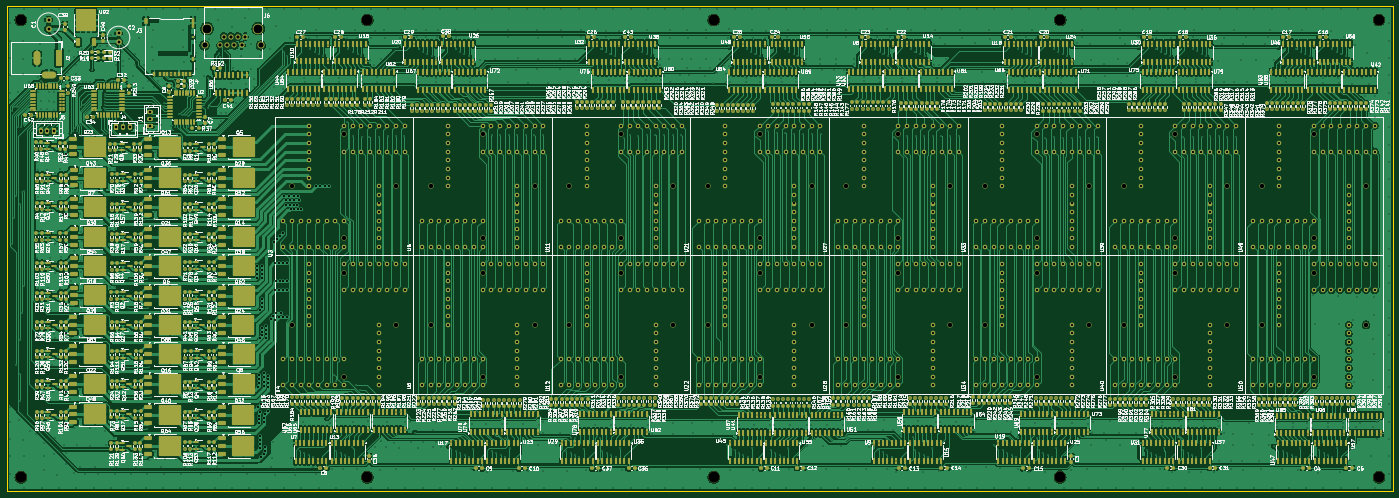
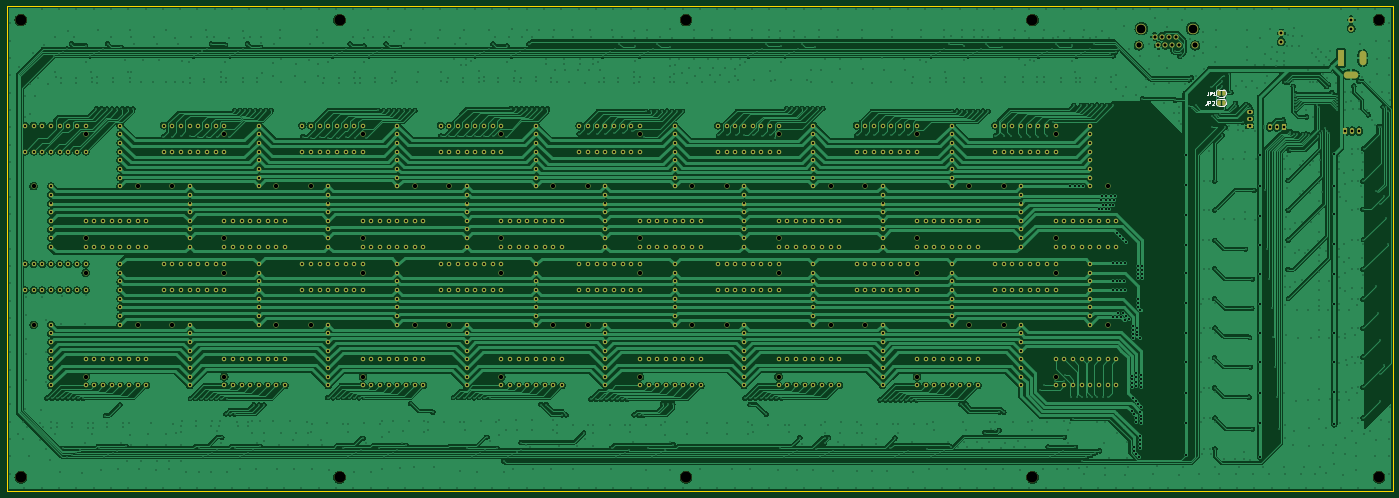
Circuit board: 11 layer files. Board 400.0 x 140.0 mm.
- bottom_copper: denko_test-B_Cu.gbr (656109 bytes)
- bottom_mask: denko_test-B_Mask.gbr (26057 bytes)
- paste: denko_test-B_Paste.gbr (453 bytes)
- bottom_silk: denko_test-B_Silkscreen.gbr (3902 bytes)
- outline: denko_test-Edge_Cuts.gbr (613 bytes)
- top_copper: denko_test-F_Cu.gbr (1342115 bytes)
- top_mask: denko_test-F_Mask.gbr (101275 bytes)
- paste: denko_test-F_Paste.gbr (79746 bytes)
- top_silk: denko_test-F_Silkscreen.gbr (1444016 bytes)
- drill: denko_test-NPTH.drl (1886 bytes)
- drill: denko_test-PTH.drl (45834 bytes)

=== bottom_copper: denko_test-B_Cu.gbr (656109 bytes, source omitted) ===
=== bottom_mask: denko_test-B_Mask.gbr (26057 bytes, source omitted) ===
=== paste: denko_test-B_Paste.gbr ===
%TF.GenerationSoftware,KiCad,Pcbnew,8.0.6*%
%TF.CreationDate,2025-05-14T01:22:40+09:00*%
%TF.ProjectId,denko_test,64656e6b-6f5f-4746-9573-742e6b696361,rev?*%
%TF.SameCoordinates,Original*%
%TF.FileFunction,Paste,Bot*%
%TF.FilePolarity,Positive*%
%FSLAX46Y46*%
G04 Gerber Fmt 4.6, Leading zero omitted, Abs format (unit mm)*
G04 Created by KiCad (PCBNEW 8.0.6) date 2025-05-14 01:22:40*
%MOMM*%
%LPD*%
G01*
G04 APERTURE LIST*
G04 APERTURE END LIST*
M02*

=== bottom_silk: denko_test-B_Silkscreen.gbr ===
%TF.GenerationSoftware,KiCad,Pcbnew,8.0.6*%
%TF.CreationDate,2025-05-14T01:22:40+09:00*%
%TF.ProjectId,denko_test,64656e6b-6f5f-4746-9573-742e6b696361,rev?*%
%TF.SameCoordinates,Original*%
%TF.FileFunction,Legend,Bot*%
%TF.FilePolarity,Positive*%
%FSLAX46Y46*%
G04 Gerber Fmt 4.6, Leading zero omitted, Abs format (unit mm)*
G04 Created by KiCad (PCBNEW 8.0.6) date 2025-05-14 01:22:40*
%MOMM*%
%LPD*%
G01*
G04 APERTURE LIST*
%ADD10C,0.150000*%
%ADD11C,0.120000*%
G04 APERTURE END LIST*
D10*
X226683333Y-236454819D02*
X226683333Y-237169104D01*
X226683333Y-237169104D02*
X226730952Y-237311961D01*
X226730952Y-237311961D02*
X226826190Y-237407200D01*
X226826190Y-237407200D02*
X226969047Y-237454819D01*
X226969047Y-237454819D02*
X227064285Y-237454819D01*
X226207142Y-237454819D02*
X226207142Y-236454819D01*
X226207142Y-236454819D02*
X225826190Y-236454819D01*
X225826190Y-236454819D02*
X225730952Y-236502438D01*
X225730952Y-236502438D02*
X225683333Y-236550057D01*
X225683333Y-236550057D02*
X225635714Y-236645295D01*
X225635714Y-236645295D02*
X225635714Y-236788152D01*
X225635714Y-236788152D02*
X225683333Y-236883390D01*
X225683333Y-236883390D02*
X225730952Y-236931009D01*
X225730952Y-236931009D02*
X225826190Y-236978628D01*
X225826190Y-236978628D02*
X226207142Y-236978628D01*
X225254761Y-236550057D02*
X225207142Y-236502438D01*
X225207142Y-236502438D02*
X225111904Y-236454819D01*
X225111904Y-236454819D02*
X224873809Y-236454819D01*
X224873809Y-236454819D02*
X224778571Y-236502438D01*
X224778571Y-236502438D02*
X224730952Y-236550057D01*
X224730952Y-236550057D02*
X224683333Y-236645295D01*
X224683333Y-236645295D02*
X224683333Y-236740533D01*
X224683333Y-236740533D02*
X224730952Y-236883390D01*
X224730952Y-236883390D02*
X225302380Y-237454819D01*
X225302380Y-237454819D02*
X224683333Y-237454819D01*
X226333333Y-233754819D02*
X226333333Y-234469104D01*
X226333333Y-234469104D02*
X226380952Y-234611961D01*
X226380952Y-234611961D02*
X226476190Y-234707200D01*
X226476190Y-234707200D02*
X226619047Y-234754819D01*
X226619047Y-234754819D02*
X226714285Y-234754819D01*
X225857142Y-234754819D02*
X225857142Y-233754819D01*
X225857142Y-233754819D02*
X225476190Y-233754819D01*
X225476190Y-233754819D02*
X225380952Y-233802438D01*
X225380952Y-233802438D02*
X225333333Y-233850057D01*
X225333333Y-233850057D02*
X225285714Y-233945295D01*
X225285714Y-233945295D02*
X225285714Y-234088152D01*
X225285714Y-234088152D02*
X225333333Y-234183390D01*
X225333333Y-234183390D02*
X225380952Y-234231009D01*
X225380952Y-234231009D02*
X225476190Y-234278628D01*
X225476190Y-234278628D02*
X225857142Y-234278628D01*
X224333333Y-234754819D02*
X224904761Y-234754819D01*
X224619047Y-234754819D02*
X224619047Y-233754819D01*
X224619047Y-233754819D02*
X224714285Y-233897676D01*
X224714285Y-233897676D02*
X224809523Y-233992914D01*
X224809523Y-233992914D02*
X224904761Y-234040533D01*
D11*
%TO.C,JP2*%
X221100000Y-237200000D02*
X221100000Y-236600000D01*
X221800000Y-235900000D02*
X223200000Y-235900000D01*
X223200000Y-237900000D02*
X221800000Y-237900000D01*
X223900000Y-236600000D02*
X223900000Y-237200000D01*
X221100000Y-236600000D02*
G75*
G02*
X221800000Y-235900000I700000J0D01*
G01*
X221800000Y-237900000D02*
G75*
G02*
X221100000Y-237200000I0J700000D01*
G01*
X223200000Y-235900000D02*
G75*
G02*
X223900000Y-236600000I1J-699999D01*
G01*
X223900000Y-237200000D02*
G75*
G02*
X223200000Y-237900000I-699999J-1D01*
G01*
%TO.C,JP1*%
X221100000Y-234500000D02*
X221100000Y-233900000D01*
X221800000Y-233200000D02*
X223200000Y-233200000D01*
X223200000Y-235200000D02*
X221800000Y-235200000D01*
X223900000Y-233900000D02*
X223900000Y-234500000D01*
X221100000Y-233900000D02*
G75*
G02*
X221800000Y-233200000I700000J0D01*
G01*
X221800000Y-235200000D02*
G75*
G02*
X221100000Y-234500000I0J700000D01*
G01*
X223200000Y-233200000D02*
G75*
G02*
X223900000Y-233900000I1J-699999D01*
G01*
X223900000Y-234500000D02*
G75*
G02*
X223200000Y-235200000I-699999J-1D01*
G01*
%TD*%
M02*

=== outline: denko_test-Edge_Cuts.gbr ===
%TF.GenerationSoftware,KiCad,Pcbnew,8.0.6*%
%TF.CreationDate,2025-05-14T01:22:40+09:00*%
%TF.ProjectId,denko_test,64656e6b-6f5f-4746-9573-742e6b696361,rev?*%
%TF.SameCoordinates,Original*%
%TF.FileFunction,Profile,NP*%
%FSLAX46Y46*%
G04 Gerber Fmt 4.6, Leading zero omitted, Abs format (unit mm)*
G04 Created by KiCad (PCBNEW 8.0.6) date 2025-05-14 01:22:40*
%MOMM*%
%LPD*%
G01*
G04 APERTURE LIST*
%TA.AperFunction,Profile*%
%ADD10C,0.050000*%
%TD*%
G04 APERTURE END LIST*
D10*
X173000000Y-209000000D02*
X573000000Y-209000000D01*
X573000000Y-349000000D01*
X173000000Y-349000000D01*
X173000000Y-209000000D01*
M02*

=== top_copper: denko_test-F_Cu.gbr (1342115 bytes, source omitted) ===
=== top_mask: denko_test-F_Mask.gbr (101275 bytes, source omitted) ===
=== paste: denko_test-F_Paste.gbr (79746 bytes, source omitted) ===
=== top_silk: denko_test-F_Silkscreen.gbr (1444016 bytes, source omitted) ===
=== drill: denko_test-NPTH.drl ===
M48
; DRILL file {KiCad 8.0.6} date 2025-05-14T01:23:15+0900
; FORMAT={-:-/ absolute / inch / decimal}
; #@! TF.CreationDate,2025-05-14T01:23:15+09:00
; #@! TF.GenerationSoftware,Kicad,Pcbnew,8.0.6
; #@! TF.FileFunction,NonPlated,1,2,NPTH
FMAT,2
INCH
; #@! TA.AperFunction,NonPlated,NPTH,ComponentDrill
T1C0.0512
; #@! TA.AperFunction,NonPlated,NPTH,ComponentDrill
T2C0.0591
; #@! TA.AperFunction,NonPlated,NPTH,ComponentDrill
T3C0.1004
; #@! TA.AperFunction,NonPlated,NPTH,ComponentDrill
T4C0.1260
%
G90
G05
T1
X10.0504Y-10.2756
X10.0504Y-11.8504
X10.6409Y-9.685
X10.6409Y-10.8661
X10.6409Y-11.2598
X10.6409Y-12.4409
X11.2315Y-10.2756
X11.2315Y-11.8504
X11.6252Y-10.2756
X11.6252Y-11.8504
X12.2157Y-9.685
X12.2157Y-10.8661
X12.2157Y-11.2598
X12.2157Y-12.4409
X12.8063Y-10.2756
X12.8063Y-11.8504
X13.2Y-10.2756
X13.2Y-11.8504
X13.7906Y-9.685
X13.7906Y-10.8661
X13.7906Y-11.2598
X13.7906Y-12.4409
X14.3811Y-10.2756
X14.3811Y-11.8504
X14.7748Y-10.2756
X14.7748Y-11.8504
X15.3654Y-9.685
X15.3654Y-10.8661
X15.3654Y-11.2598
X15.3654Y-12.4409
X15.9559Y-10.2756
X15.9559Y-11.8504
X16.3496Y-10.2756
X16.3496Y-11.8504
X16.9402Y-9.685
X16.9402Y-10.8661
X16.9402Y-11.2598
X16.9402Y-12.4409
X17.5307Y-10.2756
X17.5307Y-11.8504
X17.9244Y-10.2756
X17.9244Y-11.8504
X18.515Y-9.685
X18.515Y-10.8661
X18.515Y-11.2598
X18.515Y-12.4409
X19.1055Y-10.2756
X19.1055Y-11.8504
X19.4992Y-10.2756
X19.4992Y-11.8504
X20.0898Y-9.685
X20.0898Y-10.8661
X20.0898Y-11.2598
X20.0898Y-12.4409
X20.6803Y-10.2756
X20.6803Y-11.8504
X21.074Y-10.2756
X21.074Y-11.8504
X21.6646Y-9.685
X21.6646Y-10.8661
X21.6646Y-11.2598
X21.6646Y-12.4409
X22.2551Y-10.2756
X22.2551Y-11.8504
T2
X9.0561Y-8.6748
X9.6959Y-8.6748
T3
X9.0846Y-8.4843
X9.6673Y-8.4843
T4
X6.9685Y-8.3858
X6.9685Y-13.5827
X10.9055Y-8.3858
X10.9055Y-13.5827
X14.8425Y-8.3858
X14.8425Y-13.5827
X18.7795Y-8.3858
X18.7795Y-13.5827
X22.4016Y-8.3858
X22.4016Y-13.5827
M30

=== drill: denko_test-PTH.drl (45834 bytes, source omitted) ===
